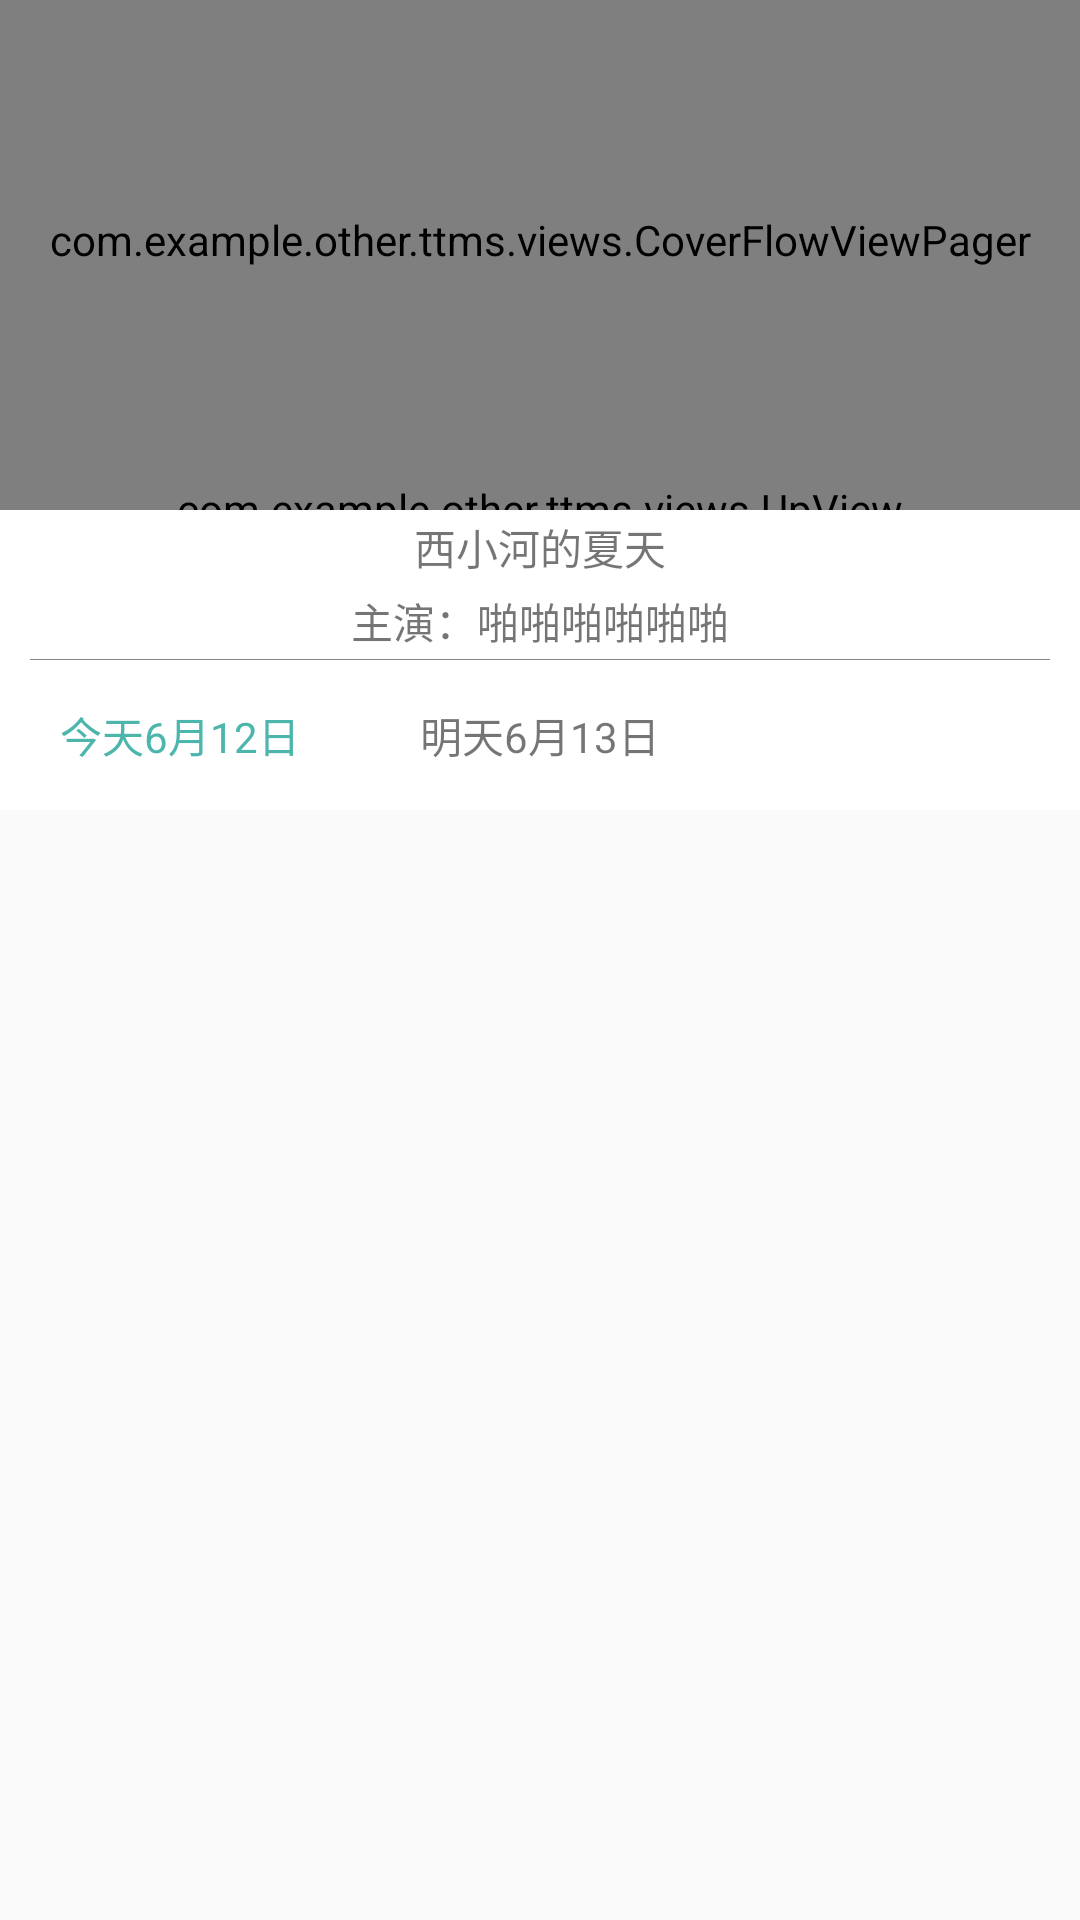

The Android layout XML behind this screen, and the referenced resources:
<!-- AndroidManifest.xml: activity theme Theme.AppCompat.Light.NoActionBar -->
<!-- res/layout/fragment_play.xml -->
<?xml version="1.0" encoding="utf-8"?>
<LinearLayout xmlns:android="http://schemas.android.com/apk/res/android"
    android:orientation="vertical"
    android:background="@null"
    android:layout_width="match_parent"
    android:layout_height="match_parent">


    <com.example.other.ttms.views.CoverFlowViewPager
        android:id="@+id/cover"
        android:background="#c7e9e9e9"
        android:layout_width="match_parent"
        android:layout_height="160dp" />


    <com.example.other.ttms.views.UpView
        android:layout_width="match_parent"
        android:background="#c7e9e9e9"
        android:layout_height="10dp" />

    <LinearLayout
        android:layout_width="match_parent"
        android:layout_height="100dp"
        android:background="#ffffff"
        android:orientation="vertical">
        <TextView
            android:id="@+id/play_name"
            android:layout_width="match_parent"
            android:layout_height="0dp"
            android:gravity="center"
            android:text="西小河的夏天"

            android:layout_weight="1"/>
        <TextView
            android:id="@+id/other_info"
            android:layout_width="match_parent"
            android:layout_height="0dp"
            android:gravity="center"
            android:text="主演：啪啪啪啪啪啪"
            android:layout_weight="1"/>

        <View
            android:layout_width="match_parent"
            android:layout_height="1px"
            android:layout_marginLeft="10dp"
            android:layout_marginRight="10dp"
            android:background="#848484"/>

        <LinearLayout
            android:layout_width="match_parent"
            android:layout_height="0dp"
            android:orientation="horizontal"
            android:layout_weight="2">
            <TextView
                android:layout_width="0dp"
                android:layout_weight="1"
                android:layout_height="match_parent"
                android:text="今天6月12日"
                android:textColor="@color/title"
                android:gravity="center"/>
            <TextView
                android:layout_width="0dp"
                android:layout_weight="1"
                android:layout_height="match_parent"
                android:text="明天6月13日"
                android:gravity="center"/>
            <View
                android:layout_width="0dp"
                android:layout_weight="1"
                android:layout_height="match_parent" />

        </LinearLayout>
    </LinearLayout>


    <FrameLayout
        android:layout_width="match_parent"
        android:layout_height="0dp"
        android:layout_weight="1">

        <ProgressBar
            android:visibility="gone"
            android:id="@+id/pb"
            android:layout_width="wrap_content"
            android:layout_height="wrap_content"
            android:layout_gravity="center_horizontal"
            />
        <android.support.v7.widget.RecyclerView
            android:id="@+id/show_time"
            android:layout_width="match_parent"
            android:layout_height="wrap_content" />

    </FrameLayout>



</LinearLayout>
<!-- resources referenced by this layout -->
<resources>
  <color name="title">#4DB6AC</color>
</resources>
